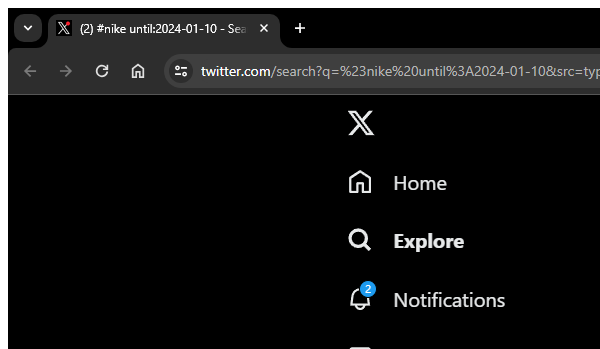
Task: "You receive an email containing keywords or hashtags to be searched.
After reading the email, retrieve relevant threads from twitter using their API (results should include only tweets from the previous day), 
structure the information in an output report and reply to the email by using a preset template. The results will be attached to the email. 
The output report should contain a separate sheet for each search criteria.
The email body should contain the 5 most recent tweets for each sear
Workflow: CloseBrowser

Step 1: Close Window 'chrome.exe (2)' (chrome.exe)
